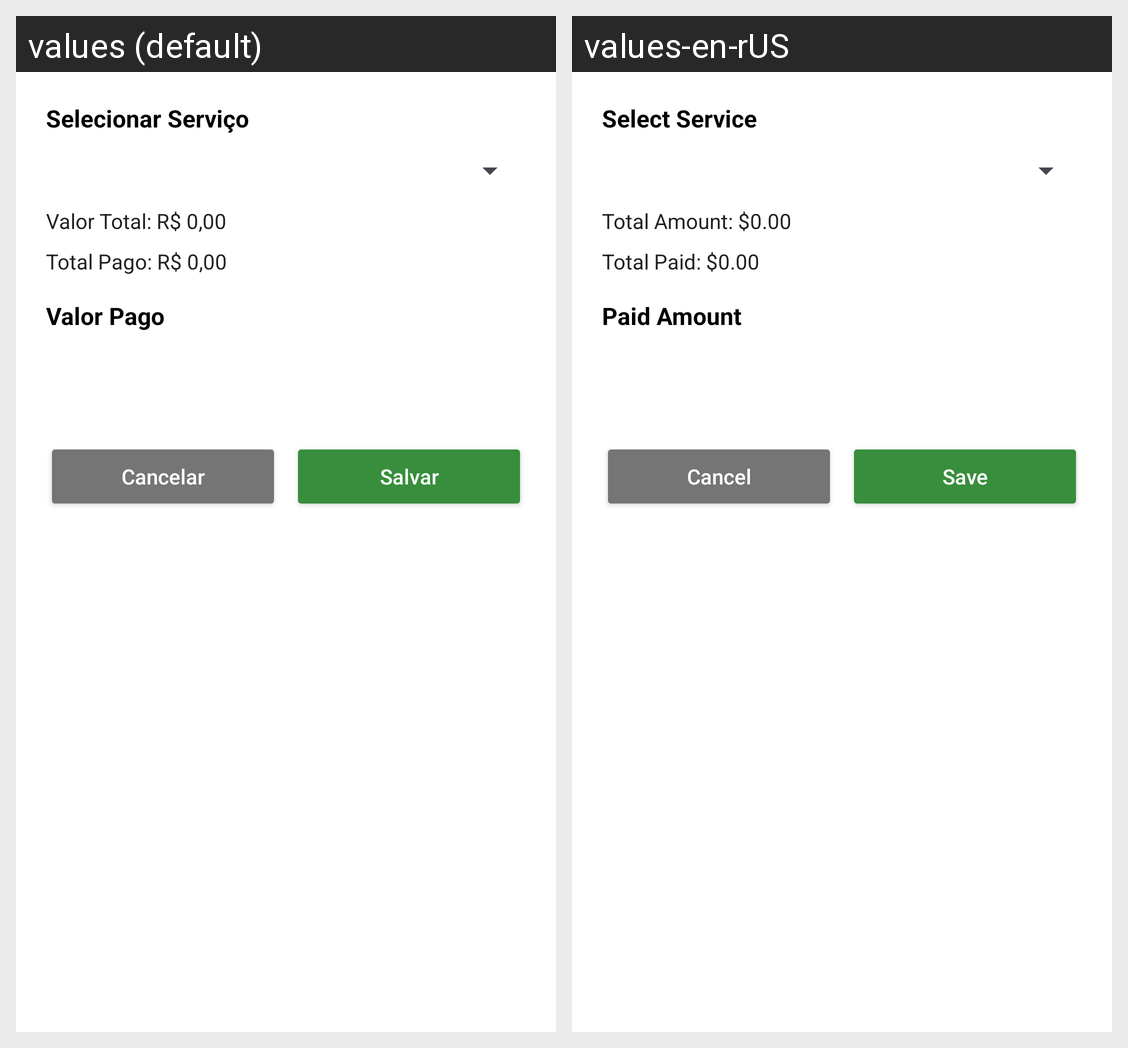

For this localized Android screen grid, give each drawn string resource with its value in every locale shown.
Android screen res/layout/dialog_lancar_recebimento.xml rendered under 2 locales, left to right: values (default), values-en-rUS. Device: Nexus 5 (rendered at 1080×1920; each locale shown at half size, 540×960, under a caption strip naming it); theme Theme.GerenciarPrestadores.
Strings drawn on this screen, with the default value and each locale's value (text and hints the layout hard-codes, and strings that could not be matched under every locale, appear in the picture but are not listed):

selecionar_servico
  values: Selecionar Serviço
  values-en-rUS: Select Service

valor_total
  values: Valor Total: R$ 0,00
  values-en-rUS: Total Amount: $0.00

total_pago
  values: Total Pago: R$ 0,00
  values-en-rUS: Total Paid: $0.00

valor_pago
  values: Valor Pago
  values-en-rUS: Paid Amount

cancelar
  values: Cancelar
  values-en-rUS: Cancel

salvar
  values: Salvar
  values-en-rUS: Save
